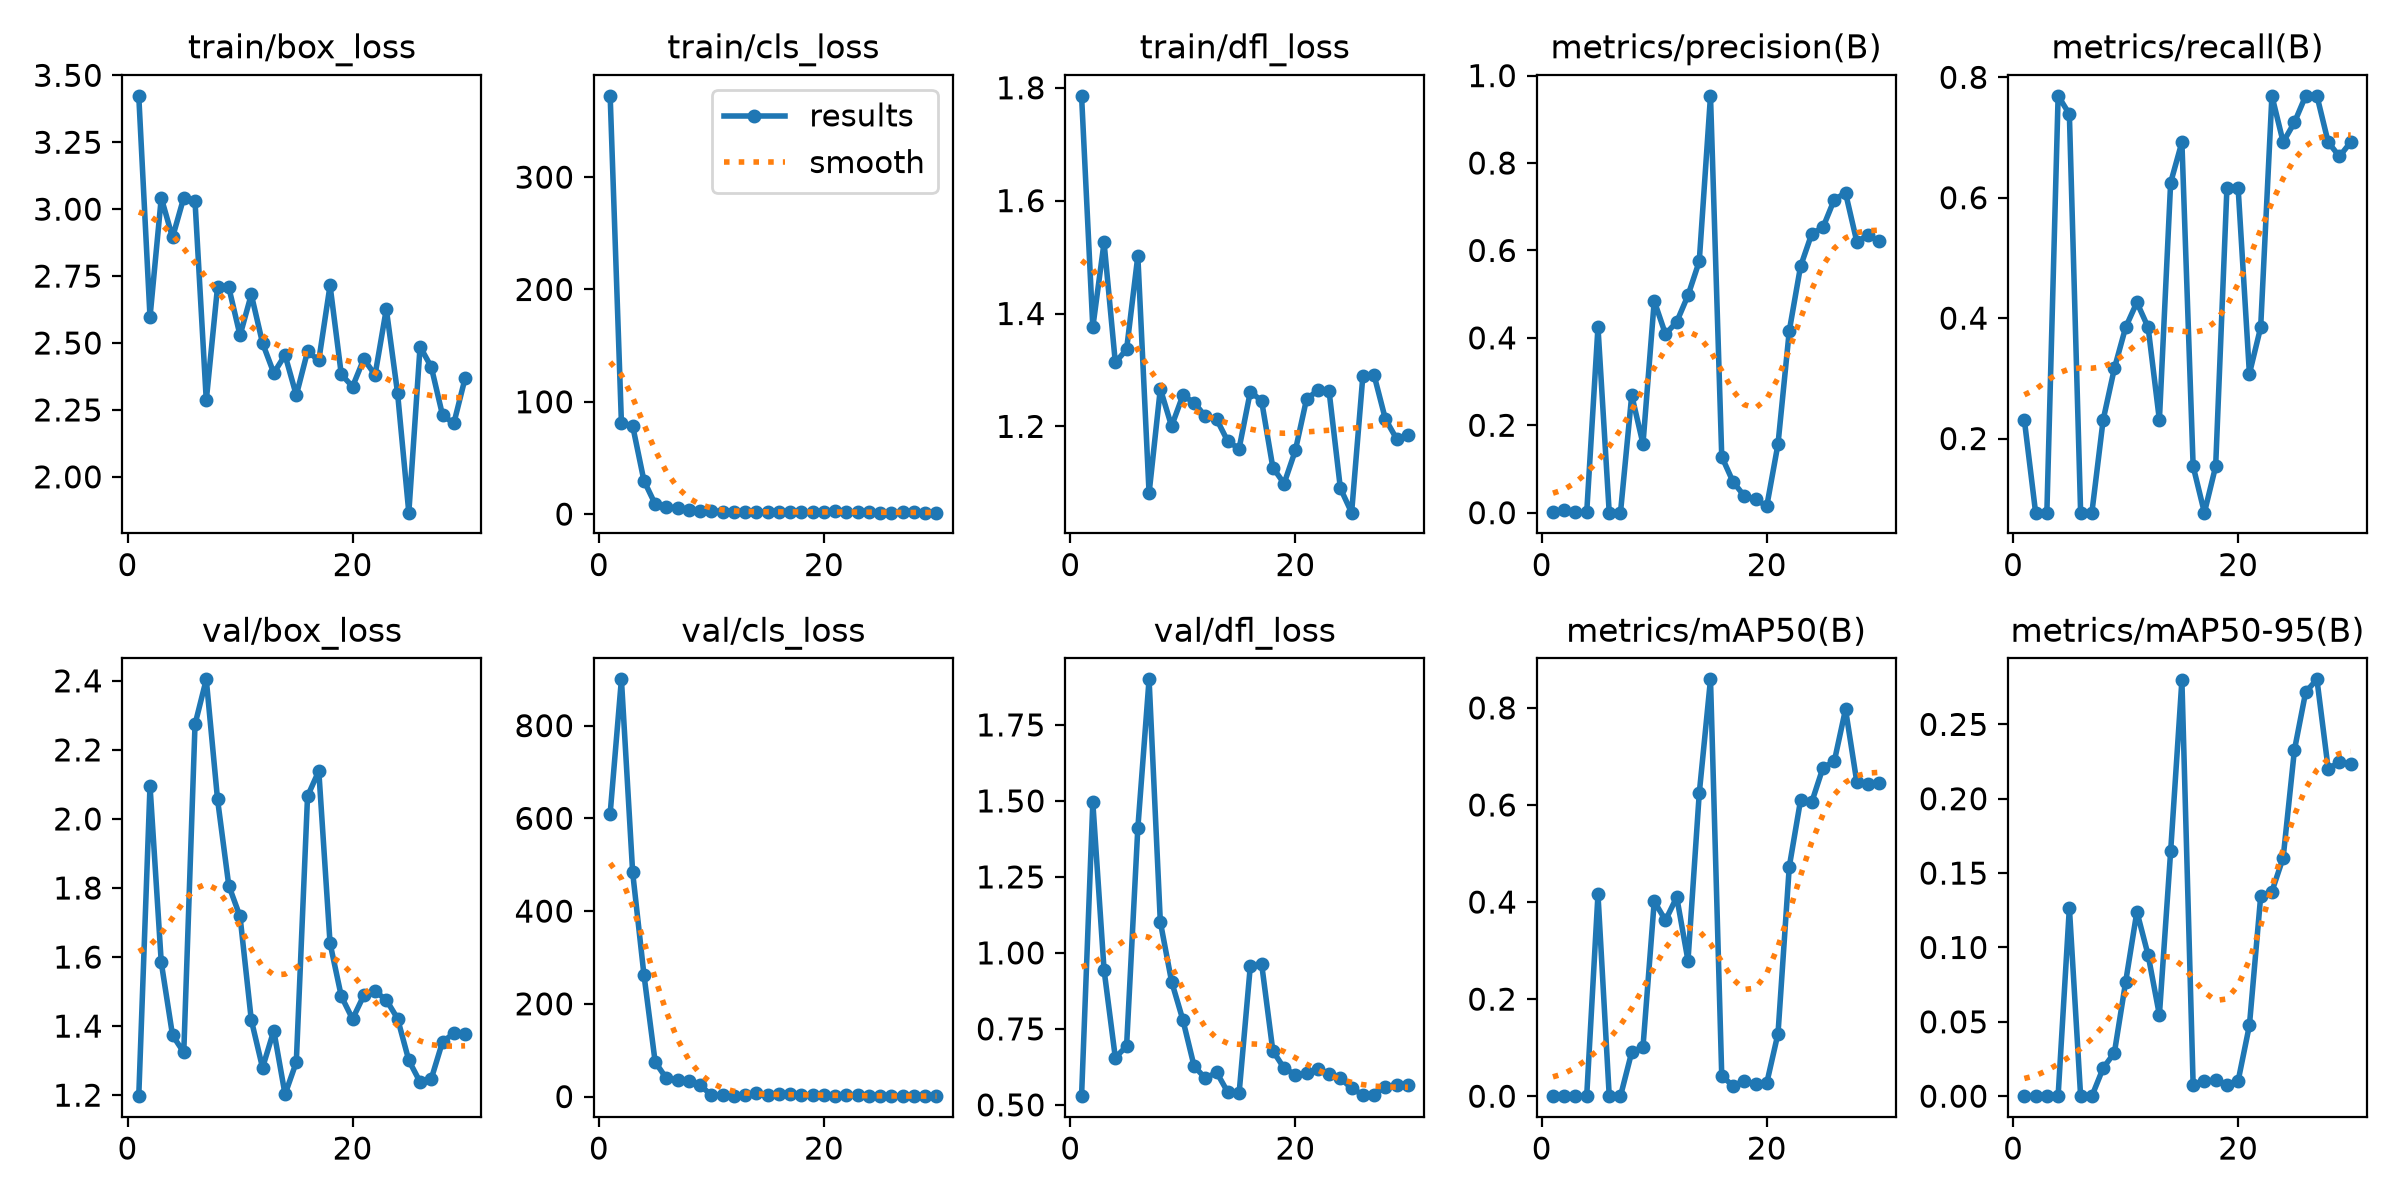

Values plotted in this chart, from the file beside it:
epoch, time, train/box_loss, train/cls_loss, train/dfl_loss, metrics/precision(B), metrics/recall(B), metrics/mAP50(B), metrics/mAP50-95(B), val/box_loss, val/cls_loss, val/dfl_loss, lr/pg0, lr/pg1, lr/pg2
1, 105.1, 3.423, 372.4, 1.786, 0.00124, 0.2308, 0.00087, 0.00026, 1.197, 610.3, 0.5287, 0.0006, 0.0006, 0.0006
2, 206.6, 2.597, 81.42, 1.376, 0.00547, 0.07692, 0.00063, 6e-05, 2.096, 899.8, 1.495, 0.001225, 0.001225, 0.001225
3, 306.9, 3.042, 78.51, 1.526, 0.00049, 0.07692, 0.00017, 5e-05, 1.584, 483.3, 0.9438, 0.001806, 0.001806, 0.001806
4, 404.4, 2.894, 29.82, 1.313, 0.00088, 0.7692, 0.0009, 0.00023, 1.374, 263.2, 0.6555, 0.001802, 0.001802, 0.001802
5, 497.7, 3.043, 8.869, 1.336, 0.4247, 0.7389, 0.4158, 0.1268, 1.324, 74.49, 0.6929, 0.001736, 0.001736, 0.001736
6, 590, 3.029, 6.332, 1.502, 7e-05, 0.07692, 0.00067, 7e-05, 2.274, 39.21, 1.41, 0.00167, 0.00167, 0.00167
7, 683.3, 2.286, 5.461, 1.081, 7e-05, 0.07692, 8e-05, 1e-05, 2.404, 34.99, 1.9, 0.001604, 0.001604, 0.001604
8, 774.8, 2.709, 3.266, 1.267, 0.2688, 0.2308, 0.09088, 0.01885, 2.057, 33.04, 1.102, 0.001538, 0.001538, 0.001538
9, 866.7, 2.708, 3.063, 1.2, 0.1574, 0.3165, 0.1014, 0.02919, 1.807, 24.03, 0.9058, 0.001472, 0.001472, 0.001472
10, 959.7, 2.528, 2.985, 1.255, 0.4844, 0.3846, 0.4014, 0.07673, 1.717, 3.319, 0.7801, 0.001406, 0.001406, 0.001406
11, 1051, 2.681, 2.157, 1.242, 0.4084, 0.4262, 0.3624, 0.1241, 1.418, 2.905, 0.6276, 0.00134, 0.00134, 0.00134
12, 1142, 2.5, 2.175, 1.218, 0.4366, 0.3846, 0.4101, 0.09485, 1.279, 2.035, 0.5875, 0.001274, 0.001274, 0.001274
13, 1234, 2.388, 1.817, 1.213, 0.4971, 0.2308, 0.2794, 0.05459, 1.387, 2.92, 0.6073, 0.001208, 0.001208, 0.001208
14, 1330, 2.455, 1.975, 1.173, 0.575, 0.625, 0.6238, 0.1646, 1.202, 7, 0.5414, 0.001142, 0.001142, 0.001142
15, 1424, 2.305, 2.026, 1.161, 0.9537, 0.6923, 0.8589, 0.2796, 1.296, 3.312, 0.5382, 0.001076, 0.001076, 0.001076
16, 1520, 2.469, 1.811, 1.262, 0.1284, 0.1538, 0.04167, 0.00739, 2.066, 5.161, 0.958, 0.00101, 0.00101, 0.00101
17, 1628, 2.435, 1.856, 1.245, 0.07086, 0.07692, 0.02146, 0.00992, 2.139, 5.102, 0.9647, 0.000944, 0.000944, 0.000944
18, 1748, 2.715, 1.712, 1.127, 0.03829, 0.1538, 0.03129, 0.01084, 1.64, 3.831, 0.6777, 0.000878, 0.000878, 0.000878
19, 1852, 2.383, 1.819, 1.099, 0.03091, 0.6154, 0.02516, 0.00783, 1.486, 3.345, 0.6207, 0.000812, 0.000812, 0.000812
20, 1944, 2.337, 1.831, 1.157, 0.01476, 0.6154, 0.02721, 0.01038, 1.421, 2.73, 0.5995, 0.000746, 0.000746, 0.000746
21, 2037, 2.44, 2.612, 1.249, 0.1572, 0.3077, 0.1292, 0.0476, 1.489, 2.196, 0.6037, 0.00068, 0.00068, 0.00068
22, 2133, 2.381, 1.99, 1.264, 0.4158, 0.3846, 0.4726, 0.1343, 1.501, 2.908, 0.6165, 0.000614, 0.000614, 0.000614
23, 2224, 2.627, 1.705, 1.262, 0.5633, 0.7692, 0.6093, 0.1376, 1.476, 2.466, 0.6016, 0.000548, 0.000548, 0.000548
24, 2315, 2.313, 1.695, 1.09, 0.6382, 0.6923, 0.606, 0.1604, 1.422, 1.044, 0.5877, 0.000482, 0.000482, 0.000482
25, 2407, 1.866, 1.315, 1.047, 0.653, 0.725, 0.677, 0.2327, 1.301, 0.9703, 0.5546, 0.000416, 0.000416, 0.000416
26, 2503, 2.486, 1.358, 1.29, 0.7163, 0.7692, 0.6897, 0.2717, 1.238, 1.047, 0.5333, 0.00035, 0.00035, 0.00035
27, 2639, 2.41, 1.598, 1.29, 0.7317, 0.7692, 0.7971, 0.2803, 1.248, 1.028, 0.534, 0.000284, 0.000284, 0.000284
28, 2770, 2.23, 1.479, 1.213, 0.6203, 0.6923, 0.6476, 0.2202, 1.355, 0.9828, 0.5602, 0.000218, 0.000218, 0.000218
29, 2897, 2.2, 1.275, 1.178, 0.6343, 0.6685, 0.6424, 0.2245, 1.379, 0.9362, 0.5658, 0.000152, 0.000152, 0.000152
30, 3023, 2.368, 1.286, 1.185, 0.6217, 0.6923, 0.6459, 0.2233, 1.376, 0.9109, 0.564, 8.6e-05, 8.6e-05, 8.6e-05
